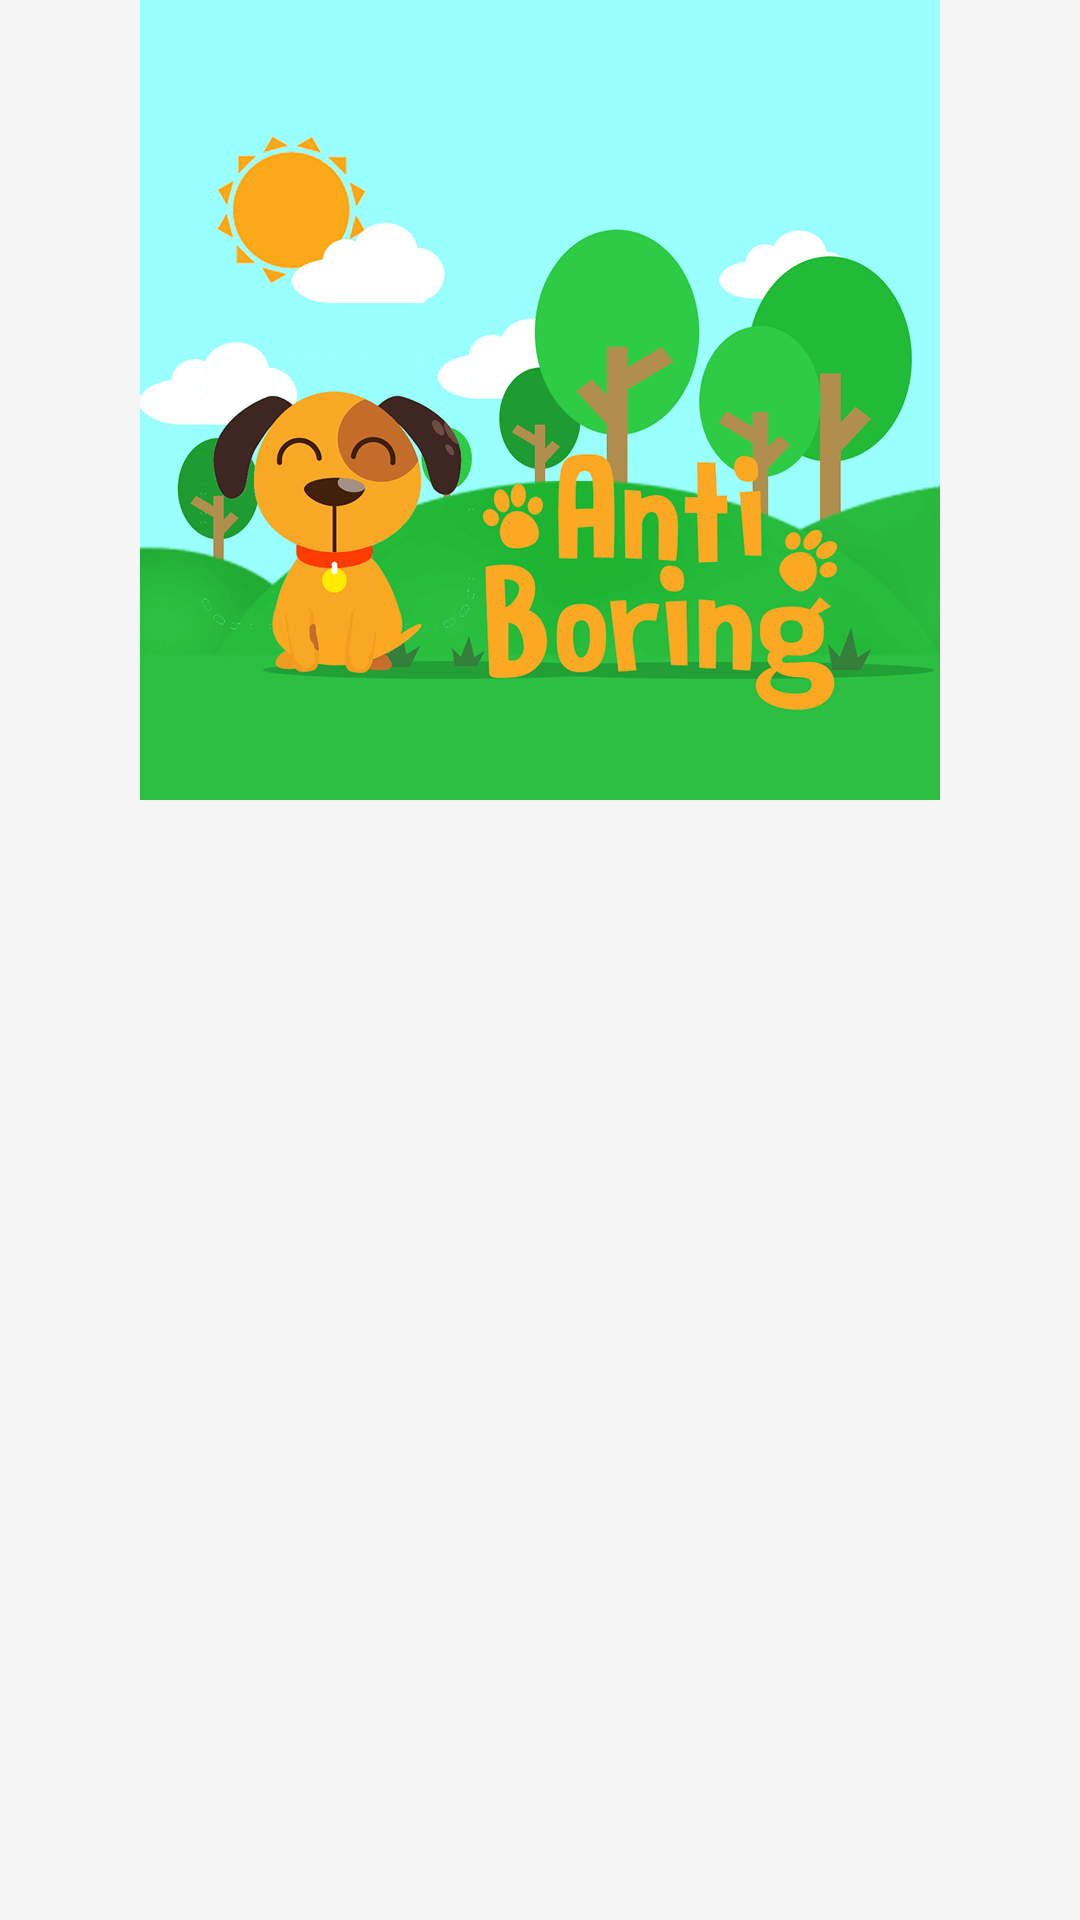

Here is an Android app screen rendered from its layout file. Give the layout XML and the strings, colors and styles it references.
<!-- AndroidManifest.xml: application theme TemaKu -->
<!-- res/layout/header_main.xml -->
<?xml version="1.0" encoding="utf-8"?>
<RelativeLayout xmlns:android="http://schemas.android.com/apk/res/android"
                android:layout_width="match_parent"
                android:layout_height="wrap_content"
                android:fitsSystemWindows="true">

    <ImageView
        android:id="@+id/headerIcon"
        android:layout_width="match_parent"
        android:layout_height="wrap_content"
        android:layout_centerHorizontal="true"
        android:src="@drawable/header_"/>

</RelativeLayout>
<!-- resources referenced by this layout -->
<resources>
  <!-- drawable header_: png bitmap (drawable-nodpi, 45540 bytes) -->
  <style name="TemaKu" parent="Base.Theme.DesignDemo">
          <item name="android:itemTextAppearance">@style/myCustomMenuTextApearance</item>
      </style>
  <style name="Base.Theme.DesignDemo" parent="Theme.AppCompat.Light.NoActionBar">
          <item name="colorPrimary">@color/blue_level</item>
          <item name="colorPrimaryDark">@color/blue_level_dark</item>
          <item name="colorAccent">@color/blue_level</item>
          <item name="android:windowBackground">@color/window_background</item>
  
      </style>
  
  
      //styel for item menu text
  <style name="myCustomMenuTextApearance" parent="@android:style/TextAppearance.Widget.IconMenu.Item">
          <item name="android:textColor">@android:color/primary_text_dark</item>
      </style>
  <color name="blue_level">#0379f7</color>
  <color name="blue_level_dark">#023e7e</color>
  <color name="window_background">#FFF5F5F5</color>
</resources>
